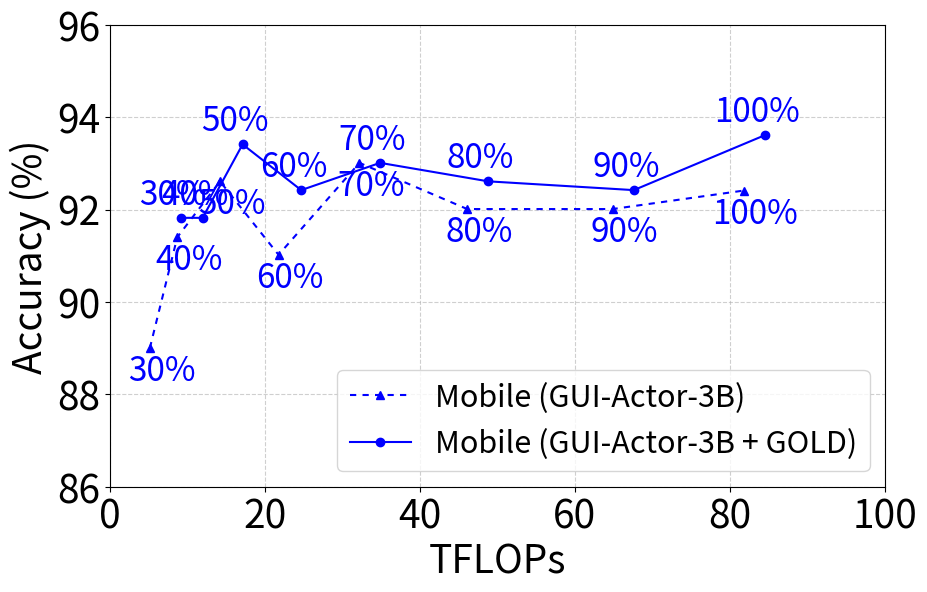

Python code for this plot: (Note: this script raises an exception after producing the figure.)
import matplotlib.pyplot as plt
from matplotlib.ticker import MultipleLocator

# 전역 폰트 설정
plt.rc('font', size=28)
plt.rc('axes', titlesize=28, labelsize=28)
plt.rc('xtick', labelsize=28)
plt.rc('ytick', labelsize=28)
plt.rc('legend', fontsize=22)


# 데이터 정리
# resize_ratios = ["s:0.3", "s:0.4", "s:0.5", "s:0.6", "s:0.7", "s:0.8", "s:0.9", "s:1.0"]
resize_ratios = ["30%", "40%", "50%", "60%", "70%", "80%", "90%", "100%"]

acc_mobile_gold    = [91.82,91.82,93.41,92.42,93.01,92.61,92.42,93.61]
tflops_mobile_gold = [9.15,11.97,17.13,24.69,34.87,48.82,67.61,84.53]
acc_mobile_vanilla    = [89.0, 91.4, 92.61, 91.02, 93.01, 92.01, 92.01,92.41]
tflops_mobile_vanilla = [5.16, 8.70, 14.21, 21.77, 32.21, 46.12, 64.86,81.78]

acc_web_gold    = [85.35,88.33,90.39,90.16,89.24,89.7,91.3,91.3]
tflops_web_gold = [9.47,13.41,19.58,28.73,41.46,58.53,80.75,89.26]
acc_web_vanilla    = [74.14,81.23,83.75,88.10,87.64,88.78,88.33,89.01]
tflops_web_vanilla = [5.56,10.58,17.24,26.59,39.38,56.44,78.77,87.24]

acc_desktop_gold    = [85.63,85.33,89.82,91.92,91.32,91.62,92.22,89.52]
tflops_desktop_gold = [7.37,7.14,9.23,12.64,17.23,23.16,29.96,36.44]
acc_desktop_vanilla = [44.01,63.47,76.94,82.93,87.12,88.62,87.12,90.42]
tflops_desktop_vanilla = [2.84,4.73,7.36,11.03,15.73,21.70,28.55,35.03]

# ------------------ Mobile ------------------
plt.figure(figsize=(10,6))
plt.plot(tflops_mobile_vanilla, acc_mobile_vanilla, '^--', linestyle=(0, (3, 3)), color='blue', label="Mobile (GUI-Actor-3B)")
plt.plot(tflops_mobile_gold, acc_mobile_gold, 'o-', color='blue', label="Mobile (GUI-Actor-3B + GOLD)")

for x, y, r in zip(tflops_mobile_gold, acc_mobile_gold, resize_ratios):
    plt.text(x-1, y+0.3, f"{r}", color='blue', ha='center', fontsize=24)
for x, y, r in zip(tflops_mobile_vanilla, acc_mobile_vanilla, resize_ratios):
    plt.text(x+1.5, y-0.7, f"{r}", color='blue', ha='center', fontsize=24)

plt.xlabel("TFLOPs")
plt.ylabel("Accuracy (%)")
plt.legend(loc='lower right')
plt.grid(True, linestyle="--", alpha=0.6)
plt.xlim(0, 100)
plt.ylim(86,96)

ax = plt.gca()
ax.xaxis.set_major_locator(MultipleLocator(20))

plt.savefig("png/ablation_task_mobile.png", dpi=300, bbox_inches='tight', pad_inches=0)
plt.savefig("pdf/ablation_task_mobile.pdf", dpi=300, bbox_inches='tight', pad_inches=0)
plt.close()
print("📈 Saved at ./png/ablation_task_mobile.png")
print("📈 Saved at ./pdf/ablation_task_mobile.pdf")

# ------------------ Web ------------------
plt.figure(figsize=(10,6))
plt.plot(tflops_web_vanilla, acc_web_vanilla, '^--', linestyle=(0, (3, 3)), color='green', label="Web (GUI-Actor-3B)")
plt.plot(tflops_web_gold, acc_web_gold, 'o-', color='green', label="Web (GUI-Actor-3B + GOLD)")

for x, y, r in zip(tflops_web_gold, acc_web_gold, resize_ratios):
    plt.text(x-1.5, y+0.5, f"{r}", color='green', ha='center', fontsize=24)
for x, y, r in zip(tflops_web_vanilla, acc_web_vanilla, resize_ratios):
    plt.text(x+3.5, y-2, f"{r}", color='green', ha='center', fontsize=24)

plt.xlabel("TFLOPs")
plt.ylabel("Accuracy (%)")
plt.legend(loc='lower right')
plt.grid(True, linestyle="--", alpha=0.6)
plt.xlim(0, 100)
plt.ylim(70, 95)

ax = plt.gca()
ax.xaxis.set_major_locator(MultipleLocator(20))

plt.savefig("png/ablation_task_web.png", dpi=300, bbox_inches='tight', pad_inches=0)
plt.savefig("pdf/ablation_task_web.pdf", dpi=300, bbox_inches='tight', pad_inches=0)
plt.close()
print("📈 Saved at ./png/ablation_task_web.png")
print("📈 Saved at ./pdf/ablation_task_web.pdf")

# ------------------ Desktop ------------------
plt.figure(figsize=(10,6))
plt.plot(tflops_desktop_vanilla, acc_desktop_vanilla, '^--', linestyle=(0, (3, 3)), color='red', label="Desktop (GUI-Actor-3B)")
plt.plot(tflops_desktop_gold, acc_desktop_gold, 'o-', color='red', label="Desktop (GUI-Actor-3B + GOLD)")

for x, y, r in zip(tflops_desktop_gold, acc_desktop_gold, resize_ratios):
    plt.text(x, y+1.5, f"{r}", color='red', ha='center', fontsize=24)
for x, y, r in zip(tflops_desktop_vanilla, acc_desktop_vanilla, resize_ratios):
    plt.text(x+2, y-3.8, f"{r}", color='red', ha='center', fontsize=24)

plt.xlabel("TFLOPs")
plt.ylabel("Accuracy (%)")
plt.legend(loc='lower right')
plt.grid(True, linestyle="--", alpha=0.6)
plt.xlim(0, 40)
plt.ylim(40, 100)

ax = plt.gca()
ax.xaxis.set_major_locator(MultipleLocator(10))
ax.yaxis.set_major_locator(MultipleLocator(10))

plt.savefig("png/ablation_task_desktop.png", dpi=300, bbox_inches='tight', pad_inches=0)
plt.savefig("pdf/ablation_task_desktop.pdf", dpi=300, bbox_inches='tight', pad_inches=0)
plt.close()
print("📈 Saved at ./png/ablation_task_desktop.png")
print("📈 Saved at ./pdf/ablation_task_desktop.pdf")
